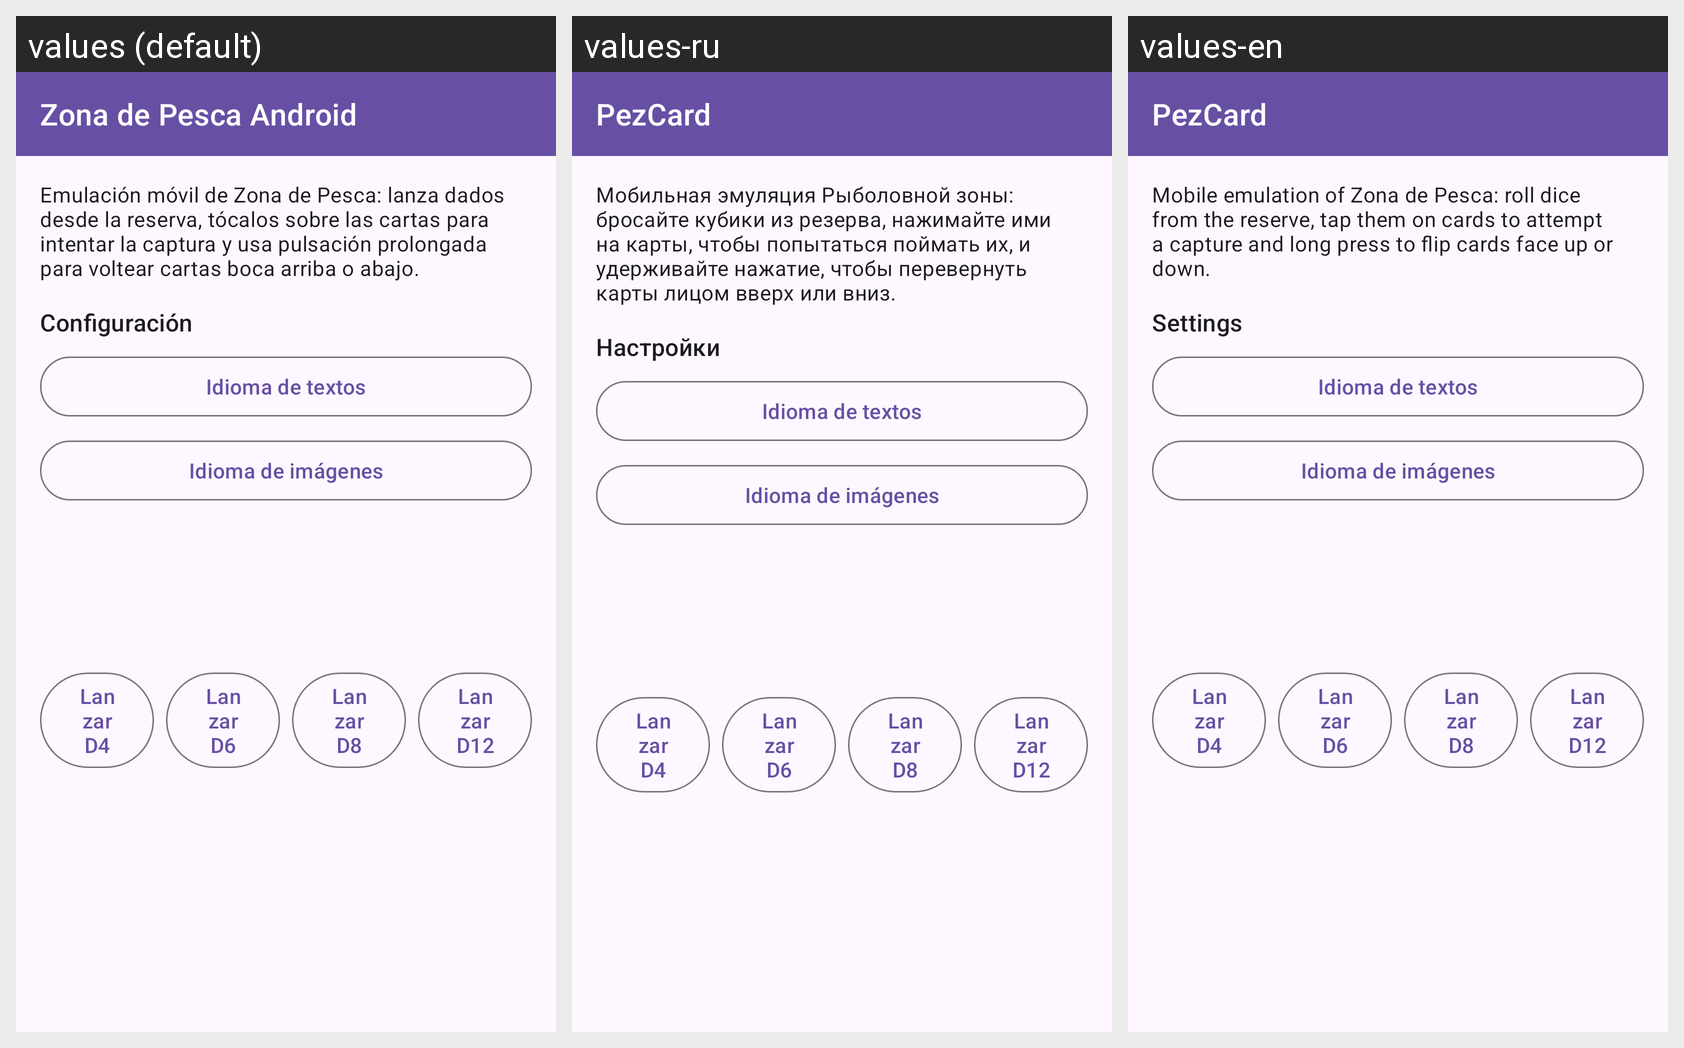

Translations of the strings shown on this Android screen, per locale in the grid:
Android screen res/layout/activity_main.xml rendered under 3 locales, left to right: values (default), values-ru, values-en. Device: Nexus 5 (rendered at 1080×1920; each locale shown at half size, 540×960, under a caption strip naming it); theme Theme.Zonadepescajavaapp.
Strings drawn on this screen, with the default value and each locale's value (text and hints the layout hard-codes, and strings that could not be matched under every locale, appear in the picture but are not listed):

app_name
  values: Zona de Pesca Android
  values-ru: PezCard
  values-en: PezCard

description
  values: Emulación móvil de Zona de Pesca: lanza dados desde la reserva, tócalos sobre las cartas para intentar la captura y usa pulsación prolongada para voltear cartas boca arriba o abajo.
  values-ru: Мобильная эмуляция Рыболовной зоны: бросайте кубики из резерва, нажимайте ими на карты, чтобы попытаться поймать их, и удерживайте нажатие, чтобы перевернуть карты лицом вверх или вниз.
  values-en: Mobile emulation of Zona de Pesca: roll dice from the reserve, tap them on cards to attempt a capture and long press to flip cards face up or down.

settings_title
  values: Configuración
  values-ru: Настройки
  values-en: Settings

text_language_button
  values: Idioma de textos
  values-ru: Idioma de textos  [not translated; the default value is used]
  values-en: Idioma de textos  [not translated; the default value is used]

image_language_button
  values: Idioma de imágenes
  values-ru: Idioma de imágenes  [not translated; the default value is used]
  values-en: Idioma de imágenes  [not translated; the default value is used]

roll_d4
  values: Lanzar D4
  values-ru: Lanzar D4  [not translated; the default value is used]
  values-en: Lanzar D4  [not translated; the default value is used]

roll_d6
  values: Lanzar D6
  values-ru: Lanzar D6  [not translated; the default value is used]
  values-en: Lanzar D6  [not translated; the default value is used]

roll_d8
  values: Lanzar D8
  values-ru: Lanzar D8  [not translated; the default value is used]
  values-en: Lanzar D8  [not translated; the default value is used]

roll_d12
  values: Lanzar D12
  values-ru: Lanzar D12  [not translated; the default value is used]
  values-en: Lanzar D12  [not translated; the default value is used]
